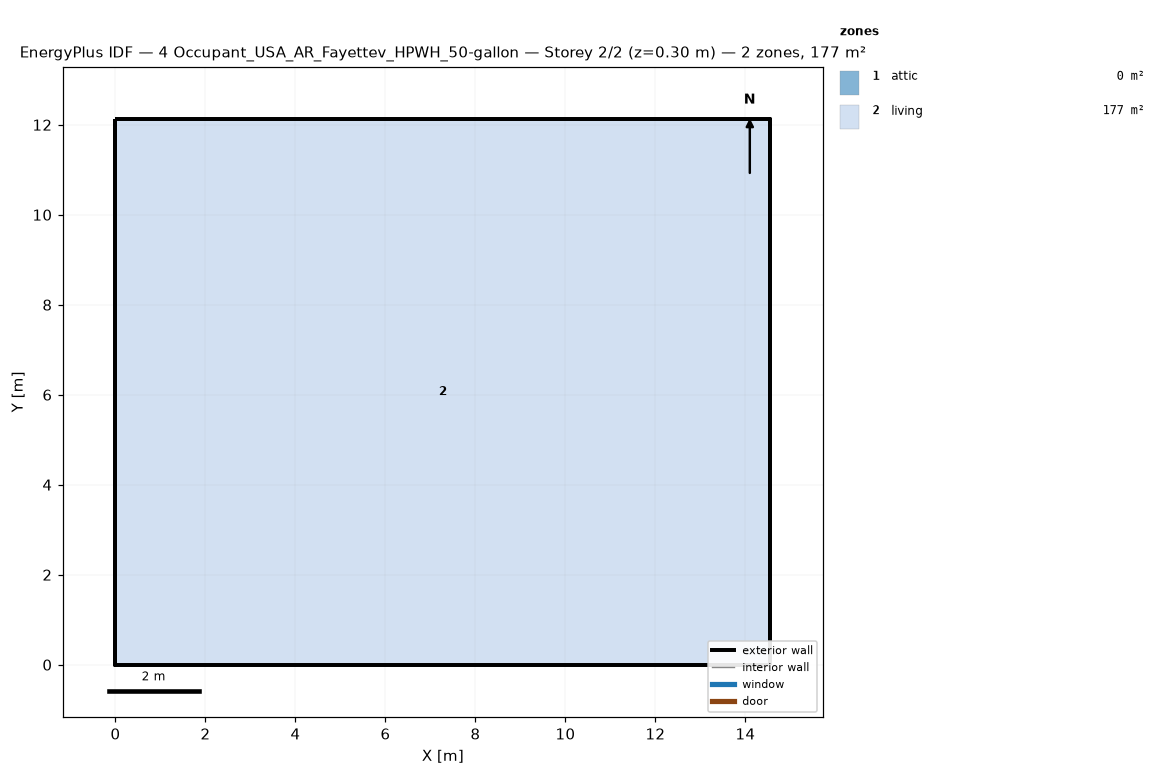
=== STOREY PLAN SPEC (per zone: floor XY polygon, exterior-wall plan segments, windows/doors) ===
zone 1: attic  (0.0 m²)
  exterior wall: (14.55, 0.00) – (14.55, 12.13) – (14.55, 6.06)  [18.2 m]
  exterior wall: (0.00, 12.13) – (0.00, 0.00) – (0.00, 6.06)  [18.2 m]
zone 2: living  (176.5 m²)
  floor: (0.00, 0.00) (0.00, 12.13) (14.55, 12.13) (14.55, 0.00)
  exterior wall: (0.00, 0.00) – (14.55, 0.00)  [14.6 m]
  exterior wall: (14.55, 0.00) – (14.55, 12.13)  [12.1 m]
  exterior wall: (14.55, 12.13) – (0.00, 12.13)  [14.6 m]
  exterior wall: (0.00, 12.13) – (0.00, 0.00)  [12.1 m]

=== DERIVED (storey summary) ===
Building: 4 Occupant_USA_AR_Fayettev_HPWH_50-gallon
Storey: 2 of 2  (floor level z = 0.30 m)
Storey gross floor area: 176.5 m²
Zones on this storey: 2
  - attic: floor 0.0 m²; exterior wall 36.4 m (24.5 m²); WWR 0.0%
  - living: floor 176.5 m²; exterior wall 53.4 m (146.4 m²); WWR 0.0%
Zone adjacency: (none detected)